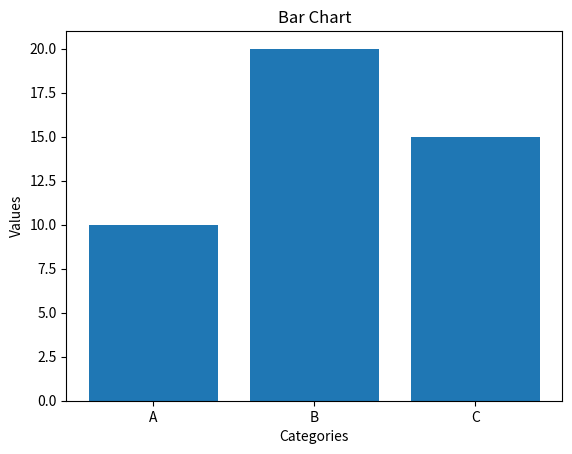

Write Python code to recreate this figure.
import matplotlib.pyplot as plt

categories = ["A", "B", "C"]
values = [10, 20, 15]

plt.bar(categories, values)
plt.title("Bar Chart")
plt.xlabel("Categories")
plt.ylabel("Values")
plt.show() 
